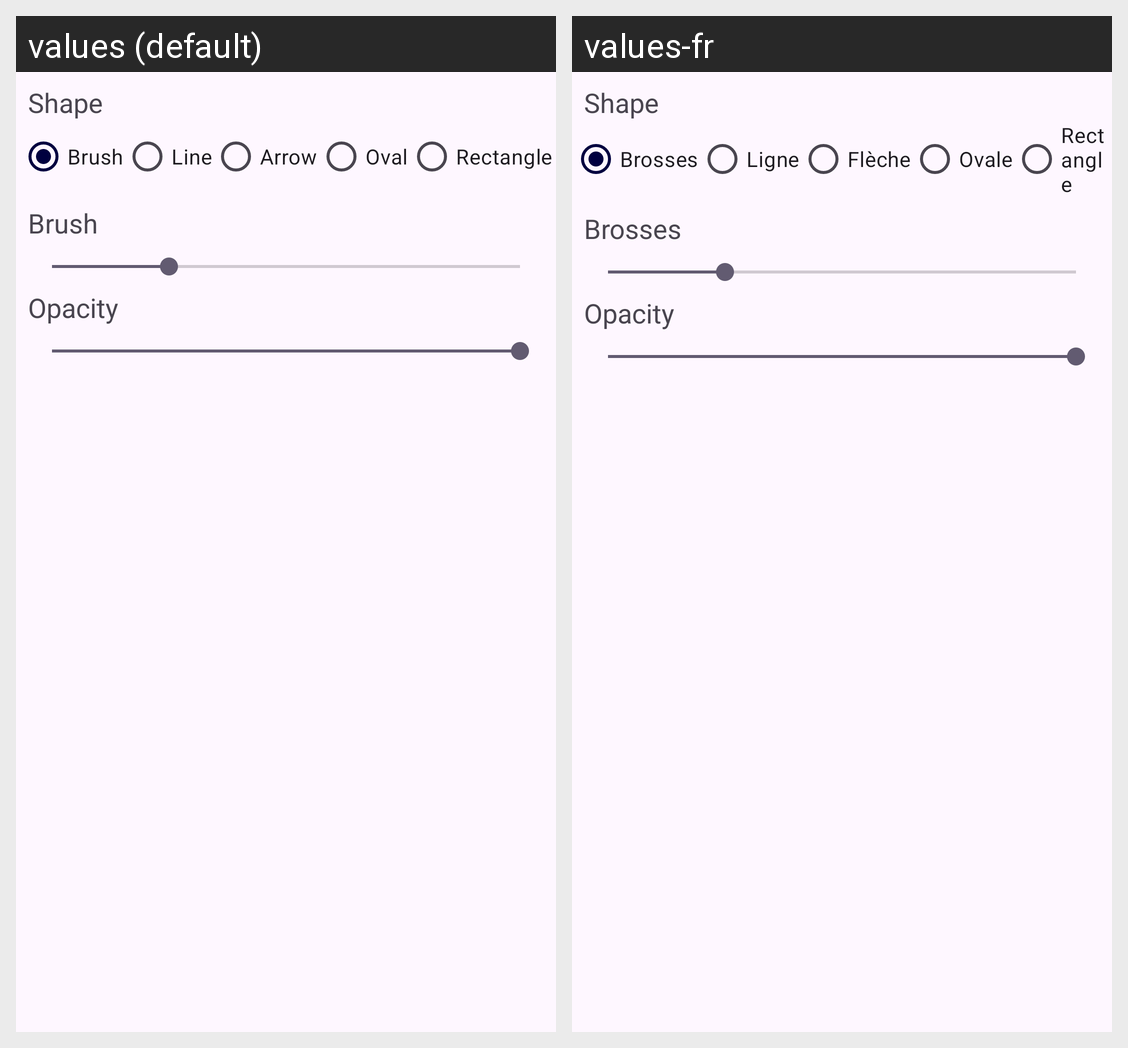

For this localized Android screen grid, give each drawn string resource with its value in every locale shown.
Android screen res/layout/fragment_bottom_shapes_dialog.xml rendered under 2 locales, left to right: values (default), values-fr. Device: Nexus 5 (rendered at 1080×1920; each locale shown at half size, 540×960, under a caption strip naming it); theme Theme.Pics.
Strings drawn on this screen, with the default value and each locale's value (text and hints the layout hard-codes, and strings that could not be matched under every locale, appear in the picture but are not listed):

label_brush
  values: Brush
  values-fr: Brosses

label_line
  values: Line
  values-fr: Ligne

label_arrow
  values: Arrow
  values-fr: Flèche

label_oval
  values: Oval
  values-fr: Ovale

label_rectangle
  values: Rectangle
  values-fr: Rectangle

opacity
  values: Opacity
  values-fr: Opacity  [not translated; the default value is used]

shape
  values: Shape
  values-fr: Shape  [not translated; the default value is used]
